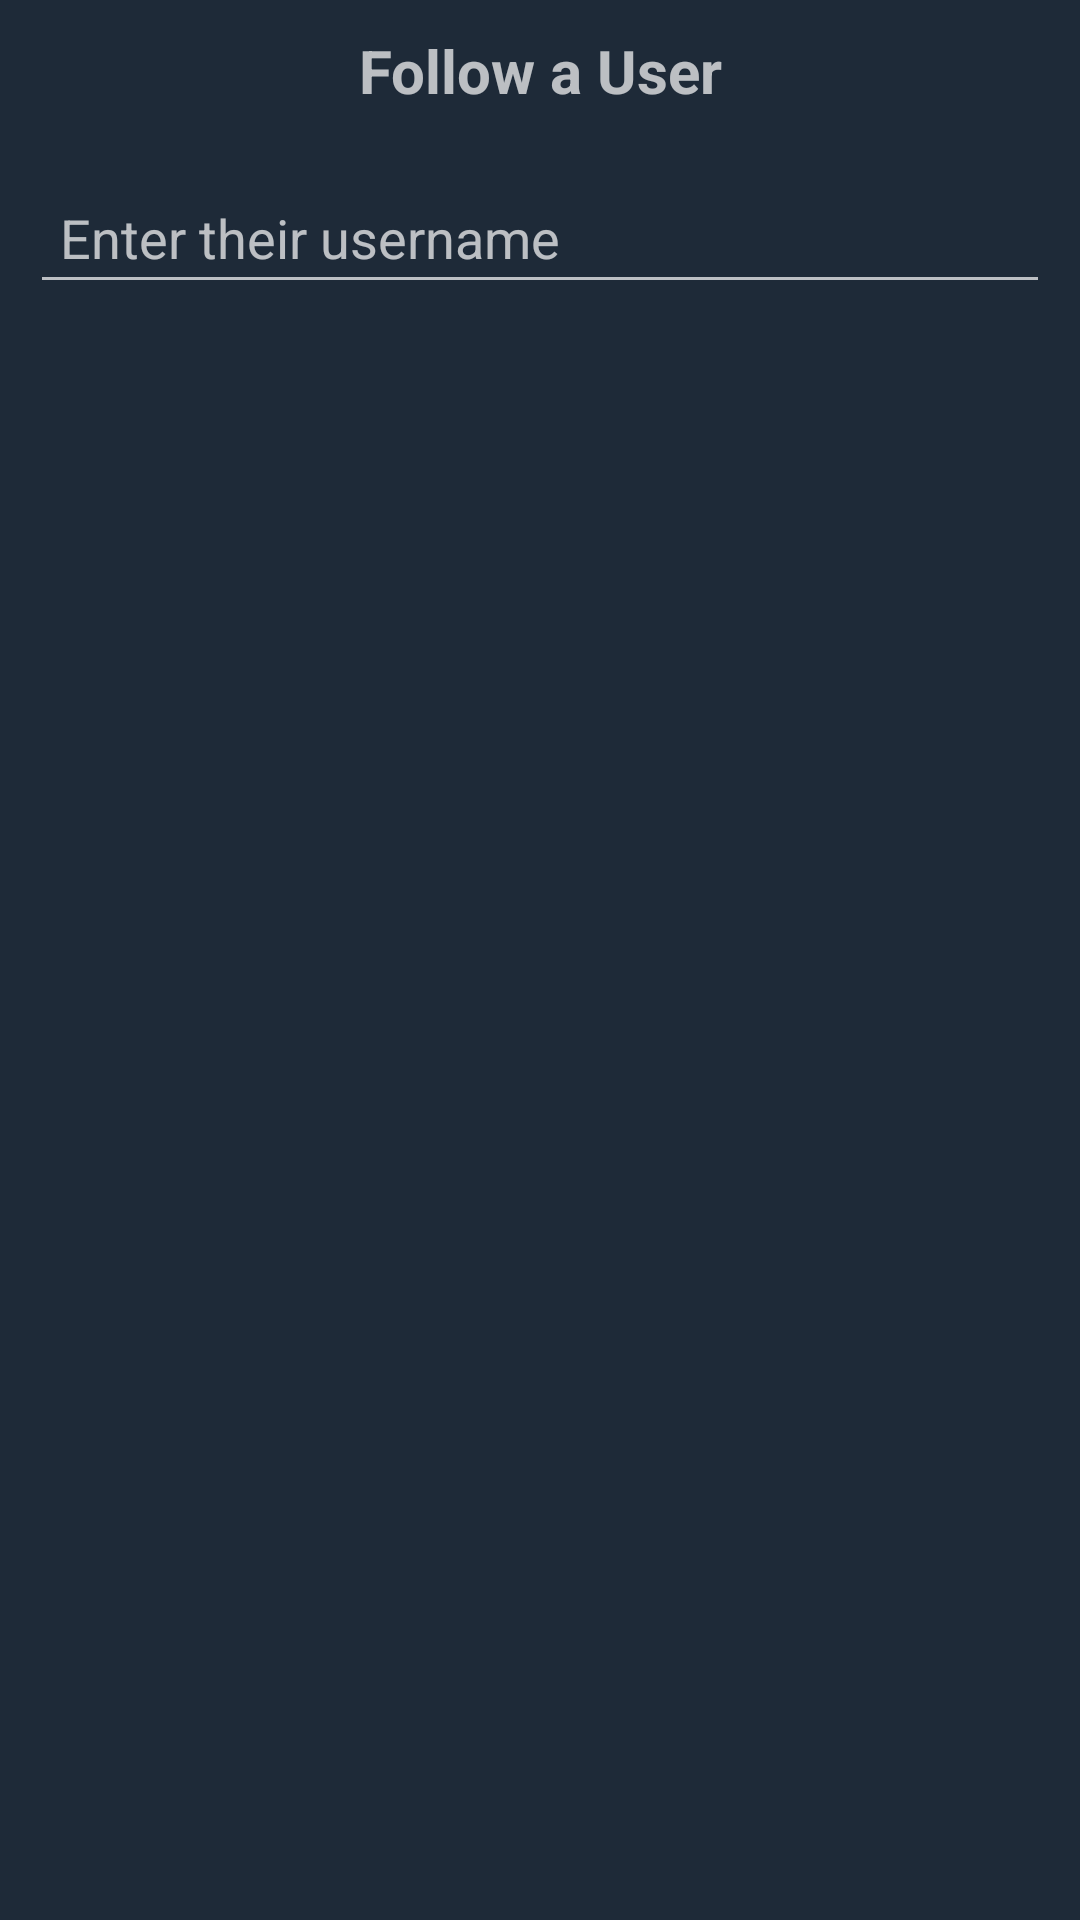

Write the Android layout XML for this screen, with the resource values it uses.
<!-- AndroidManifest.xml: application theme Hacker -->
<!-- res/layout/follow_input_dialog.xml -->
<?xml version="1.0" encoding="utf-8"?>
<LinearLayout
    xmlns:android="http://schemas.android.com/apk/res/android"
    android:layout_width="match_parent"
    android:layout_height="wrap_content"
    android:orientation="vertical"
    android:padding="10dp">

    <TextView
        android:layout_width="match_parent"
        android:layout_height="wrap_content"
        android:textSize="20sp"
        android:textStyle="bold"
        android:textAlignment="center"
        android:text="@string/follow_user_title"
        android:layout_marginBottom="20dp"/>

    <EditText
        android:id="@+id/follow_username"
        android:layout_width="fill_parent"
        android:layout_height="wrap_content"
        android:hint="Enter their username"
        android:padding="10dp" />
</LinearLayout>
<!-- resources referenced by this layout -->
<resources>
  <string name="follow_user_title">Follow a User</string>
  <style name="Hacker" parent="Theme.AppCompat">
          
          <item name="colorPrimary">@color/colorPrimary</item>
          <item name="colorPrimaryDark">@color/colorPrimaryVeryDark</item>
          <item name="colorAccent">@color/colorAccent</item>
          <item name="android:colorBackground">@color/colorPrimaryDark</item>
          <item name="android:textColorPrimary">@color/colorWhite</item>
          <item name="windowActionBar">false</item>
          <item name="windowNoTitle">true</item>
      </style>
  <color name="colorPrimary">#2c3e50</color>
  <color name="colorPrimaryVeryDark">#0f151c</color>
  <color name="colorAccent">#c0392b</color>
  <color name="colorPrimaryDark">#1e2a38</color>
  <color name="colorWhite">#ffffff</color>
</resources>
